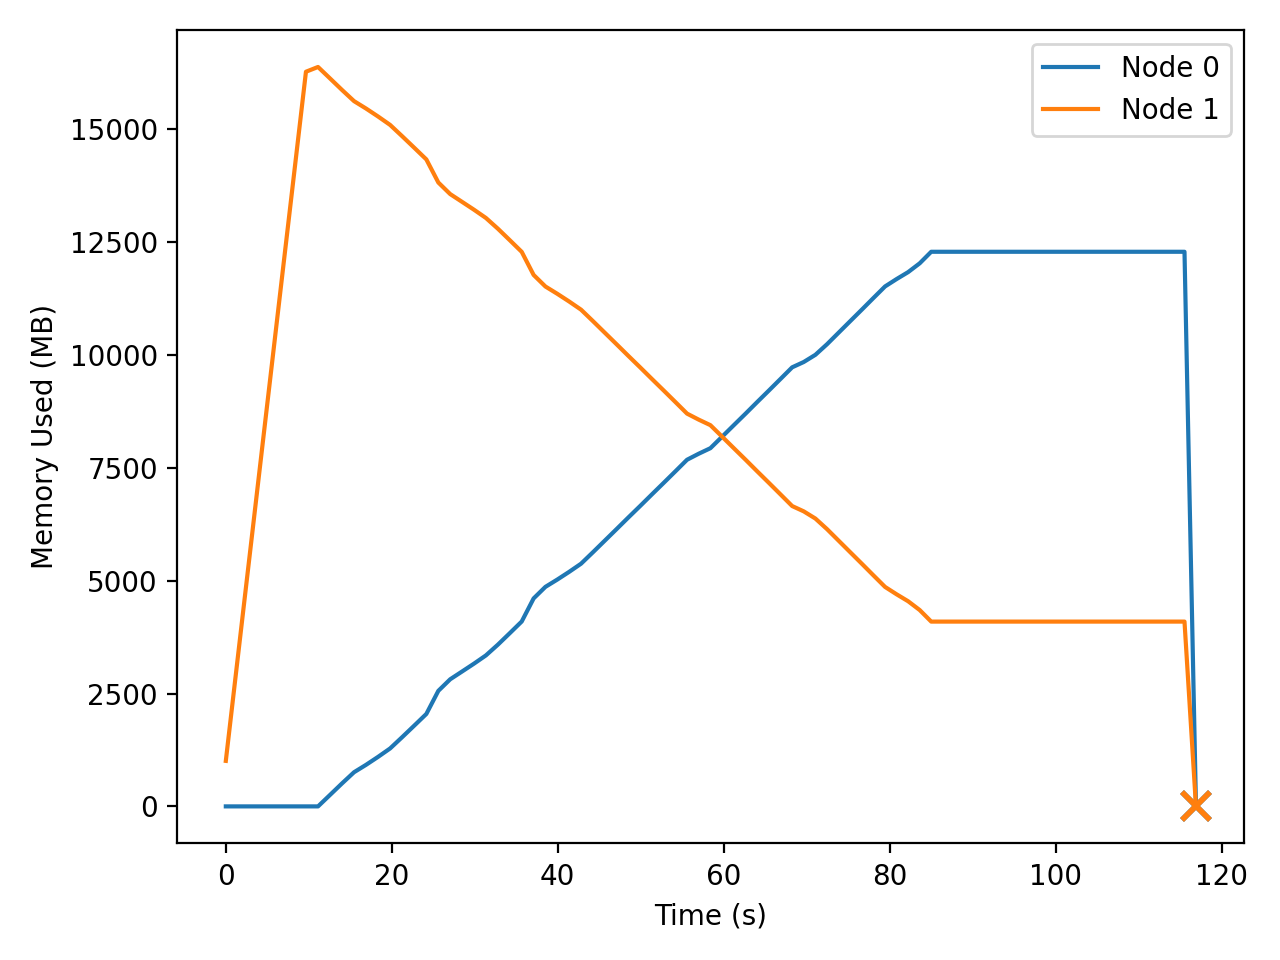

Data behind this chart, as committed beside it:
t_seconds, iso_time, node, private_mb
0.016, 2026-04-21T19:52:43, 0, 1.71
0.016, 2026-04-21T19:52:43, 1, 1010
1.048, 2026-04-21T19:52:44, 0, 1.71
1.048, 2026-04-21T19:52:44, 1, 2648
2.129, 2026-04-21T19:52:45, 0, 1.71
2.129, 2026-04-21T19:52:45, 1, 4360
3.257, 2026-04-21T19:52:46, 0, 1.71
3.257, 2026-04-21T19:52:46, 1, 6143
4.433, 2026-04-21T19:52:47, 0, 1.71
4.433, 2026-04-21T19:52:47, 1, 8005
5.660, 2026-04-21T19:52:48, 0, 1.71
5.660, 2026-04-21T19:52:48, 1, 9943
6.943, 2026-04-21T19:52:50, 0, 1.71
6.943, 2026-04-21T19:52:50, 1, 11971
8.279, 2026-04-21T19:52:51, 0, 1.71
8.279, 2026-04-21T19:52:51, 1, 14079
9.671, 2026-04-21T19:52:53, 0, 1.71
9.671, 2026-04-21T19:52:53, 1, 16278
11.12, 2026-04-21T19:52:54, 0, 1.77
11.12, 2026-04-21T19:52:54, 1, 16384
12.58, 2026-04-21T19:52:56, 0, 257.8
12.58, 2026-04-21T19:52:56, 1, 16128
14.03, 2026-04-21T19:52:57, 0, 513.8
14.03, 2026-04-21T19:52:57, 1, 15872
15.46, 2026-04-21T19:52:58, 0, 758.6
15.46, 2026-04-21T19:52:58, 1, 15627
16.91, 2026-04-21T19:53:00, 0, 922.7
16.91, 2026-04-21T19:53:00, 1, 15463
18.35, 2026-04-21T19:53:01, 0, 1098
18.35, 2026-04-21T19:53:01, 1, 15288
19.81, 2026-04-21T19:53:03, 0, 1285
19.81, 2026-04-21T19:53:03, 1, 15100
21.27, 2026-04-21T19:53:04, 0, 1538
21.27, 2026-04-21T19:53:04, 1, 14848
22.73, 2026-04-21T19:53:06, 0, 1794
22.73, 2026-04-21T19:53:06, 1, 14592
24.17, 2026-04-21T19:53:07, 0, 2050
24.17, 2026-04-21T19:53:07, 1, 14336
25.62, 2026-04-21T19:53:09, 0, 2562
25.62, 2026-04-21T19:53:09, 1, 13824
27.05, 2026-04-21T19:53:10, 0, 2818
27.05, 2026-04-21T19:53:10, 1, 13568
28.48, 2026-04-21T19:53:11, 0, 2991
28.48, 2026-04-21T19:53:11, 1, 13395
29.91, 2026-04-21T19:53:13, 0, 3164
29.91, 2026-04-21T19:53:13, 1, 13222
31.34, 2026-04-21T19:53:14, 0, 3346
31.34, 2026-04-21T19:53:14, 1, 13040
32.8, 2026-04-21T19:53:16, 0, 3586
32.8, 2026-04-21T19:53:16, 1, 12800
34.24, 2026-04-21T19:53:17, 0, 3842
34.24, 2026-04-21T19:53:17, 1, 12544
35.66, 2026-04-21T19:53:19, 0, 4098
35.66, 2026-04-21T19:53:19, 1, 12288
37.1, 2026-04-21T19:53:20, 0, 4610
37.1, 2026-04-21T19:53:20, 1, 11776
38.52, 2026-04-21T19:53:21, 0, 4866
38.52, 2026-04-21T19:53:21, 1, 11520
39.95, 2026-04-21T19:53:23, 0, 5027
39.95, 2026-04-21T19:53:23, 1, 11359
... 110 more rows
